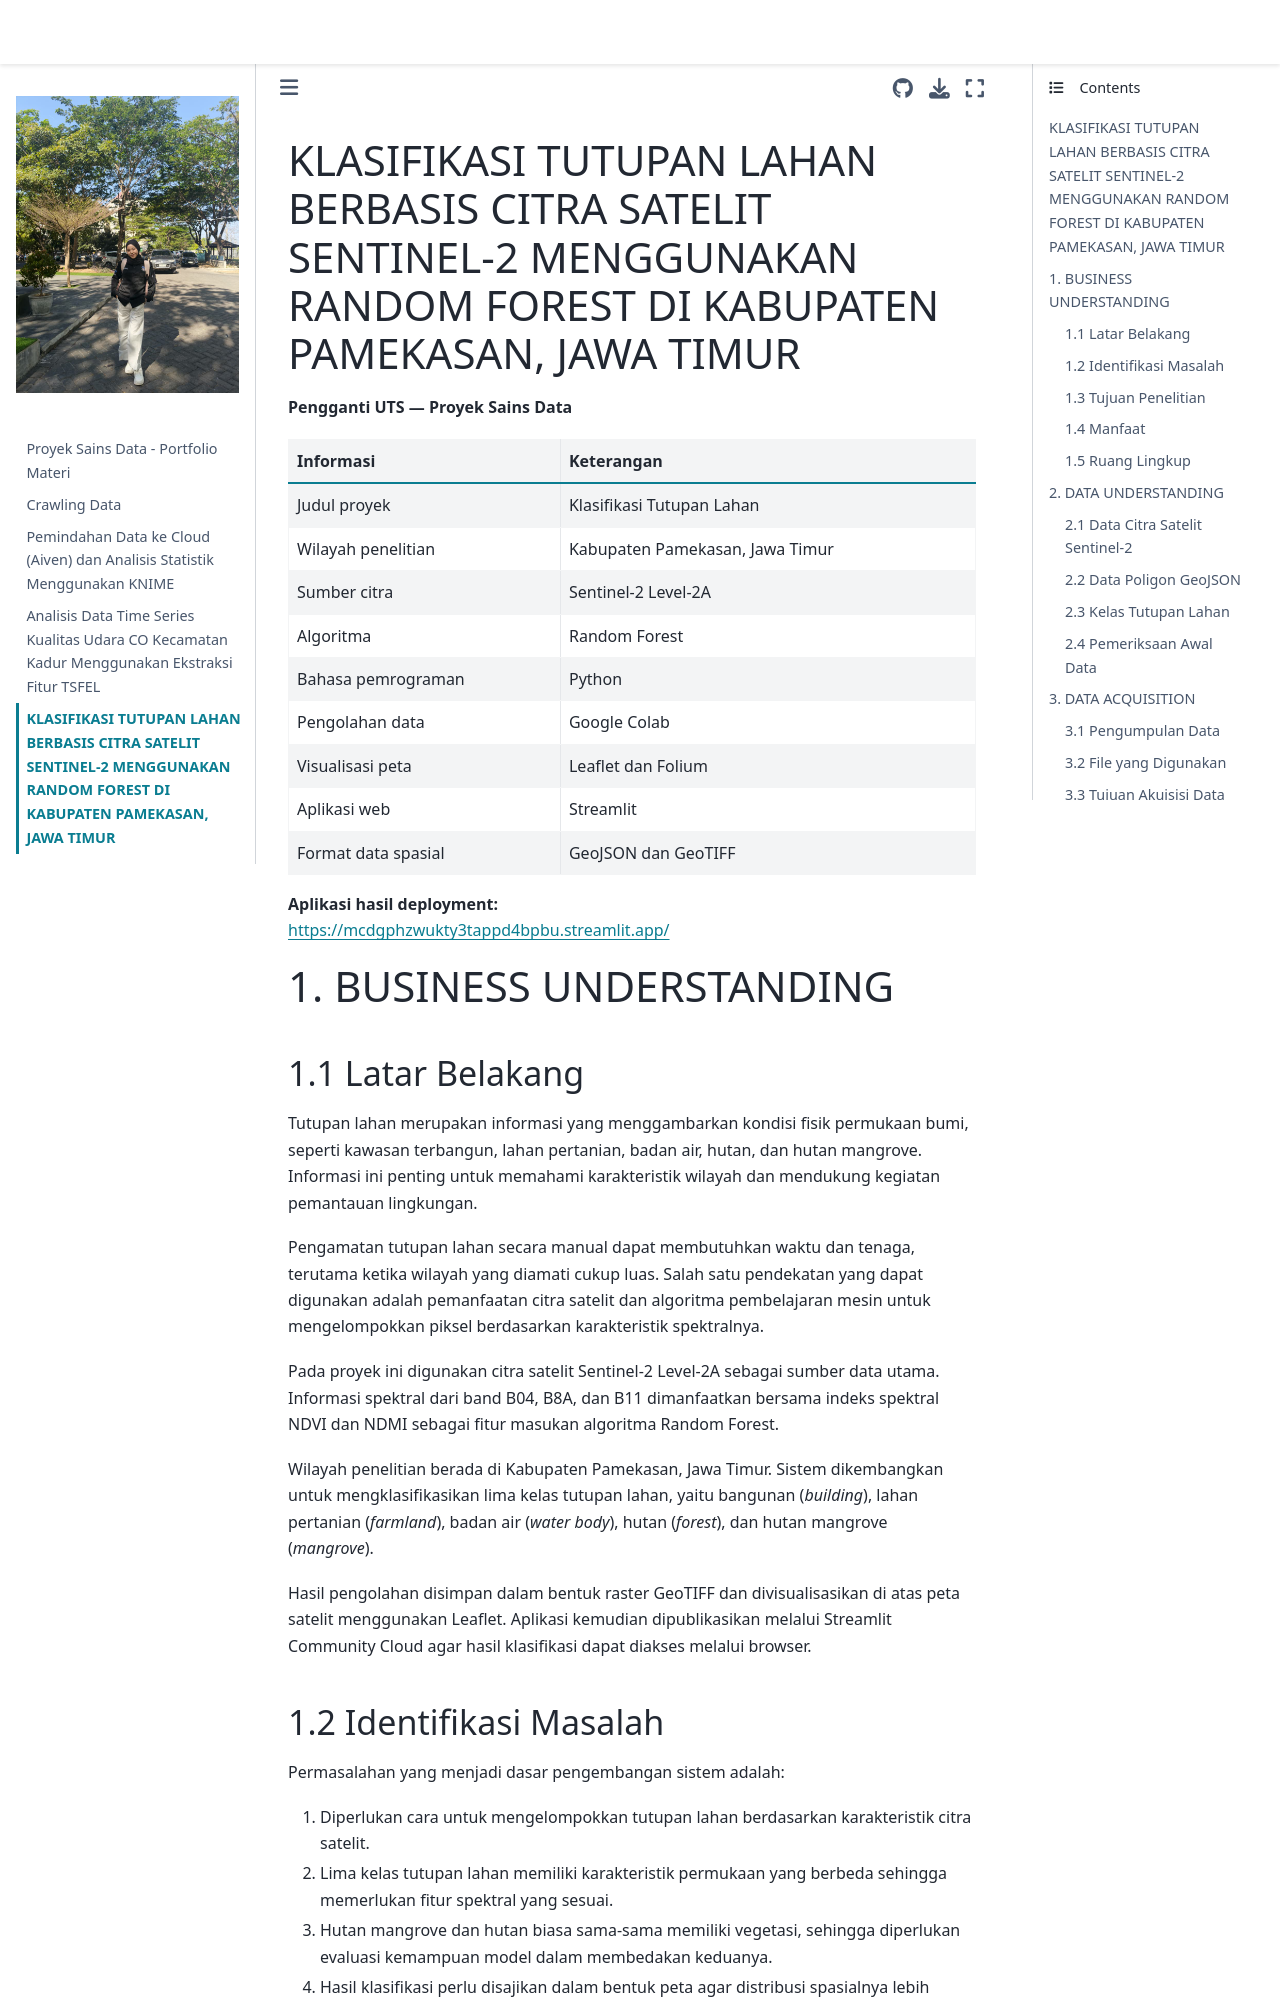

repository: IntanResti10/PSD · page: uts_psd.html · generator: jekyll



# KLASIFIKASI TUTUPAN LAHAN BERBASIS CITRA SATELIT SENTINEL-2 MENGGUNAKAN RANDOM FOREST DI KABUPATEN PAMEKASAN, JAWA TIMUR

**Pengganti UTS — Proyek Sains Data**

| Informasi | Keterangan |
|---|---|
| Judul proyek | Klasifikasi Tutupan Lahan |
| Wilayah penelitian | Kabupaten Pamekasan, Jawa Timur |
| Sumber citra | Sentinel-2 Level-2A |
| Algoritma | Random Forest |
| Bahasa pemrograman | Python |
| Pengolahan data | Google Colab |
| Visualisasi peta | Leaflet dan Folium |
| Aplikasi web | Streamlit |
| Format data spasial | GeoJSON dan GeoTIFF |

**Aplikasi hasil deployment:**  
https://mcdgphzwukty3tappd4bpbu.streamlit.app/

# 1. BUSINESS UNDERSTANDING

## 1.1 Latar Belakang

Tutupan lahan merupakan informasi yang menggambarkan kondisi fisik permukaan bumi, seperti kawasan terbangun, lahan pertanian, badan air, hutan, dan hutan mangrove. Informasi ini penting untuk memahami karakteristik wilayah dan mendukung kegiatan pemantauan lingkungan.

Pengamatan tutupan lahan secara manual dapat membutuhkan waktu dan tenaga, terutama ketika wilayah yang diamati cukup luas. Salah satu pendekatan yang dapat digunakan adalah pemanfaatan citra satelit dan algoritma pembelajaran mesin untuk mengelompokkan piksel berdasarkan karakteristik spektralnya.

Pada proyek ini digunakan citra satelit Sentinel-2 Level-2A sebagai sumber data utama. Informasi spektral dari band B04, B8A, dan B11 dimanfaatkan bersama indeks spektral NDVI dan NDMI sebagai fitur masukan algoritma Random Forest.

Wilayah penelitian berada di Kabupaten Pamekasan, Jawa Timur. Sistem dikembangkan untuk mengklasifikasikan lima kelas tutupan lahan, yaitu bangunan (*building*), lahan pertanian (*farmland*), badan air (*water body*), hutan (*forest*), dan hutan mangrove (*mangrove*).

Hasil pengolahan disimpan dalam bentuk raster GeoTIFF dan divisualisasikan di atas peta satelit menggunakan Leaflet. Aplikasi kemudian dipublikasikan melalui Streamlit Community Cloud agar hasil klasifikasi dapat diakses melalui browser.
